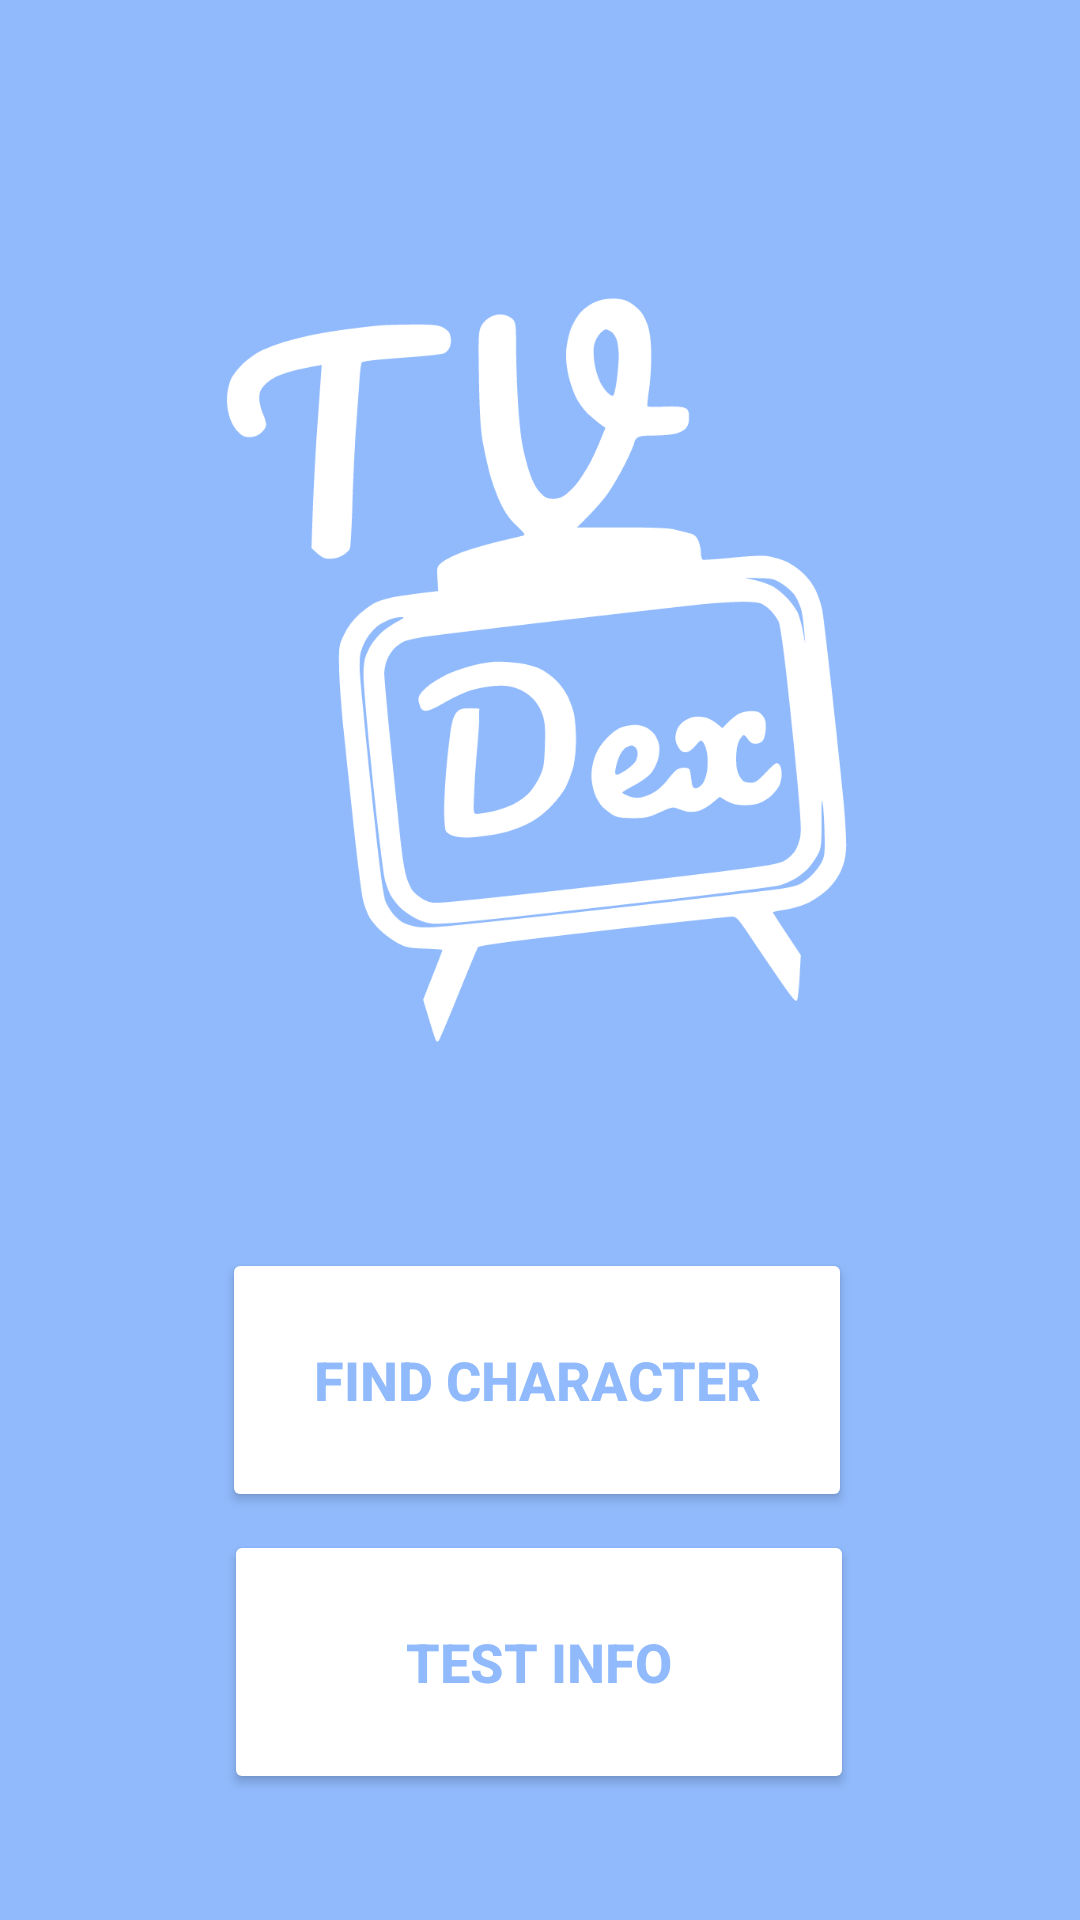

This screen was rendered from an Android layout file. Write that file and the resources it references.
<!-- AndroidManifest.xml: application theme Theme.TVDexApp -->
<!-- res/layout/activity_select_screen.xml -->
<?xml version="1.0" encoding="utf-8"?>
<androidx.constraintlayout.widget.ConstraintLayout
    xmlns:android="http://schemas.android.com/apk/res/android"
    xmlns:app="http://schemas.android.com/apk/res-auto"
    xmlns:tools="http://schemas.android.com/tools"
    android:layout_width="match_parent"
    android:layout_height="match_parent"
    android:background="#90BAFC">

    <Button
        android:id="@+id/openCam"
        android:layout_width="210dp"
        android:layout_height="88dp"
        android:layout_marginStart="160dp"
        android:layout_marginLeft="160dp"
        android:layout_marginEnd="158dp"
        android:layout_marginRight="158dp"
        android:layout_marginBottom="136dp"
        android:text="Find Character"
        android:textColor="#90BAFC"
        android:textSize="18sp"
        android:textStyle="bold"
        app:backgroundTint="#FFFFFF"
        app:layout_constraintBottom_toBottomOf="parent"
        app:layout_constraintEnd_toEndOf="parent"
        app:layout_constraintHorizontal_bias="0.512"
        app:layout_constraintStart_toStartOf="parent" />


    <Button
        android:id="@+id/testInfo"
        android:layout_width="210dp"
        android:layout_height="88dp"
        android:layout_marginStart="150dp"
        android:layout_marginLeft="150dp"
        android:layout_marginTop="26dp"
        android:layout_marginEnd="151dp"
        android:layout_marginRight="151dp"
        android:layout_marginBottom="62dp"
        android:text="Test Info"
        android:textColor="#90BAFC"
        android:textSize="18sp"
        android:textStyle="bold"
        app:backgroundTint="#FFFFFF"
        app:layout_constraintBottom_toBottomOf="parent"
        app:layout_constraintEnd_toEndOf="parent"
        app:layout_constraintStart_toStartOf="parent"
        app:layout_constraintTop_toBottomOf="@+id/openCam" />


    <ImageView
        android:id="@+id/imageView"
        android:layout_width="wrap_content"
        android:layout_height="wrap_content"
        android:layout_marginTop="80dp"
        android:layout_marginBottom="55dp"
        android:adjustViewBounds="true"
        android:scaleX="1.5"
        android:scaleY="1.5"
        app:layout_constraintBottom_toTopOf="@+id/openCam"
        app:layout_constraintEnd_toEndOf="parent"
        app:layout_constraintStart_toStartOf="parent"
        app:layout_constraintTop_toTopOf="parent"
        app:srcCompat="@drawable/ic_tv_dex_logo" />

    <TextView
        android:id="@+id/textViewResult"
        android:layout_width="wrap_content"
        android:layout_height="wrap_content"
        android:textSize="80sp"
        android:textColor="@android:color/black"
        tools:ignore="MissingConstraints" />

</androidx.constraintlayout.widget.ConstraintLayout>
<!-- resources referenced by this layout -->
<resources>
  <!-- drawable ic_tv_dex_logo: vector/xml drawable (drawable, 13322 chars, omitted) -->
  <style name="Theme.TVDexApp" parent="Theme.MaterialComponents.DayNight.NoActionBar">
          
          <item name="colorPrimary">@color/purple_500</item>
          <item name="colorPrimaryVariant">@color/purple_700</item>
          <item name="colorOnPrimary">@color/white</item>
          
          <item name="colorSecondary">@color/teal_200</item>
          <item name="colorSecondaryVariant">@color/teal_700</item>
          <item name="colorOnSecondary">@color/black</item>
          
          <item name="android:statusBarColor" tools:targetApi="l">?attr/colorPrimaryVariant</item>
          
          <item name="android:windowFullscreen">true</item>
      </style>
  <!-- not gathered from this repository: default colours our renderer supplied (Android Studio template values) -->
  <color name="purple_500">#FF6200EE</color>
  <color name="purple_700">#FF3700B3</color>
  <color name="teal_200">#FF03DAC5</color>
  <color name="teal_700">#FF018786</color>
  <color name="black">#FF000000</color>
  <color name="white">#FFFFFFFF</color>
</resources>
